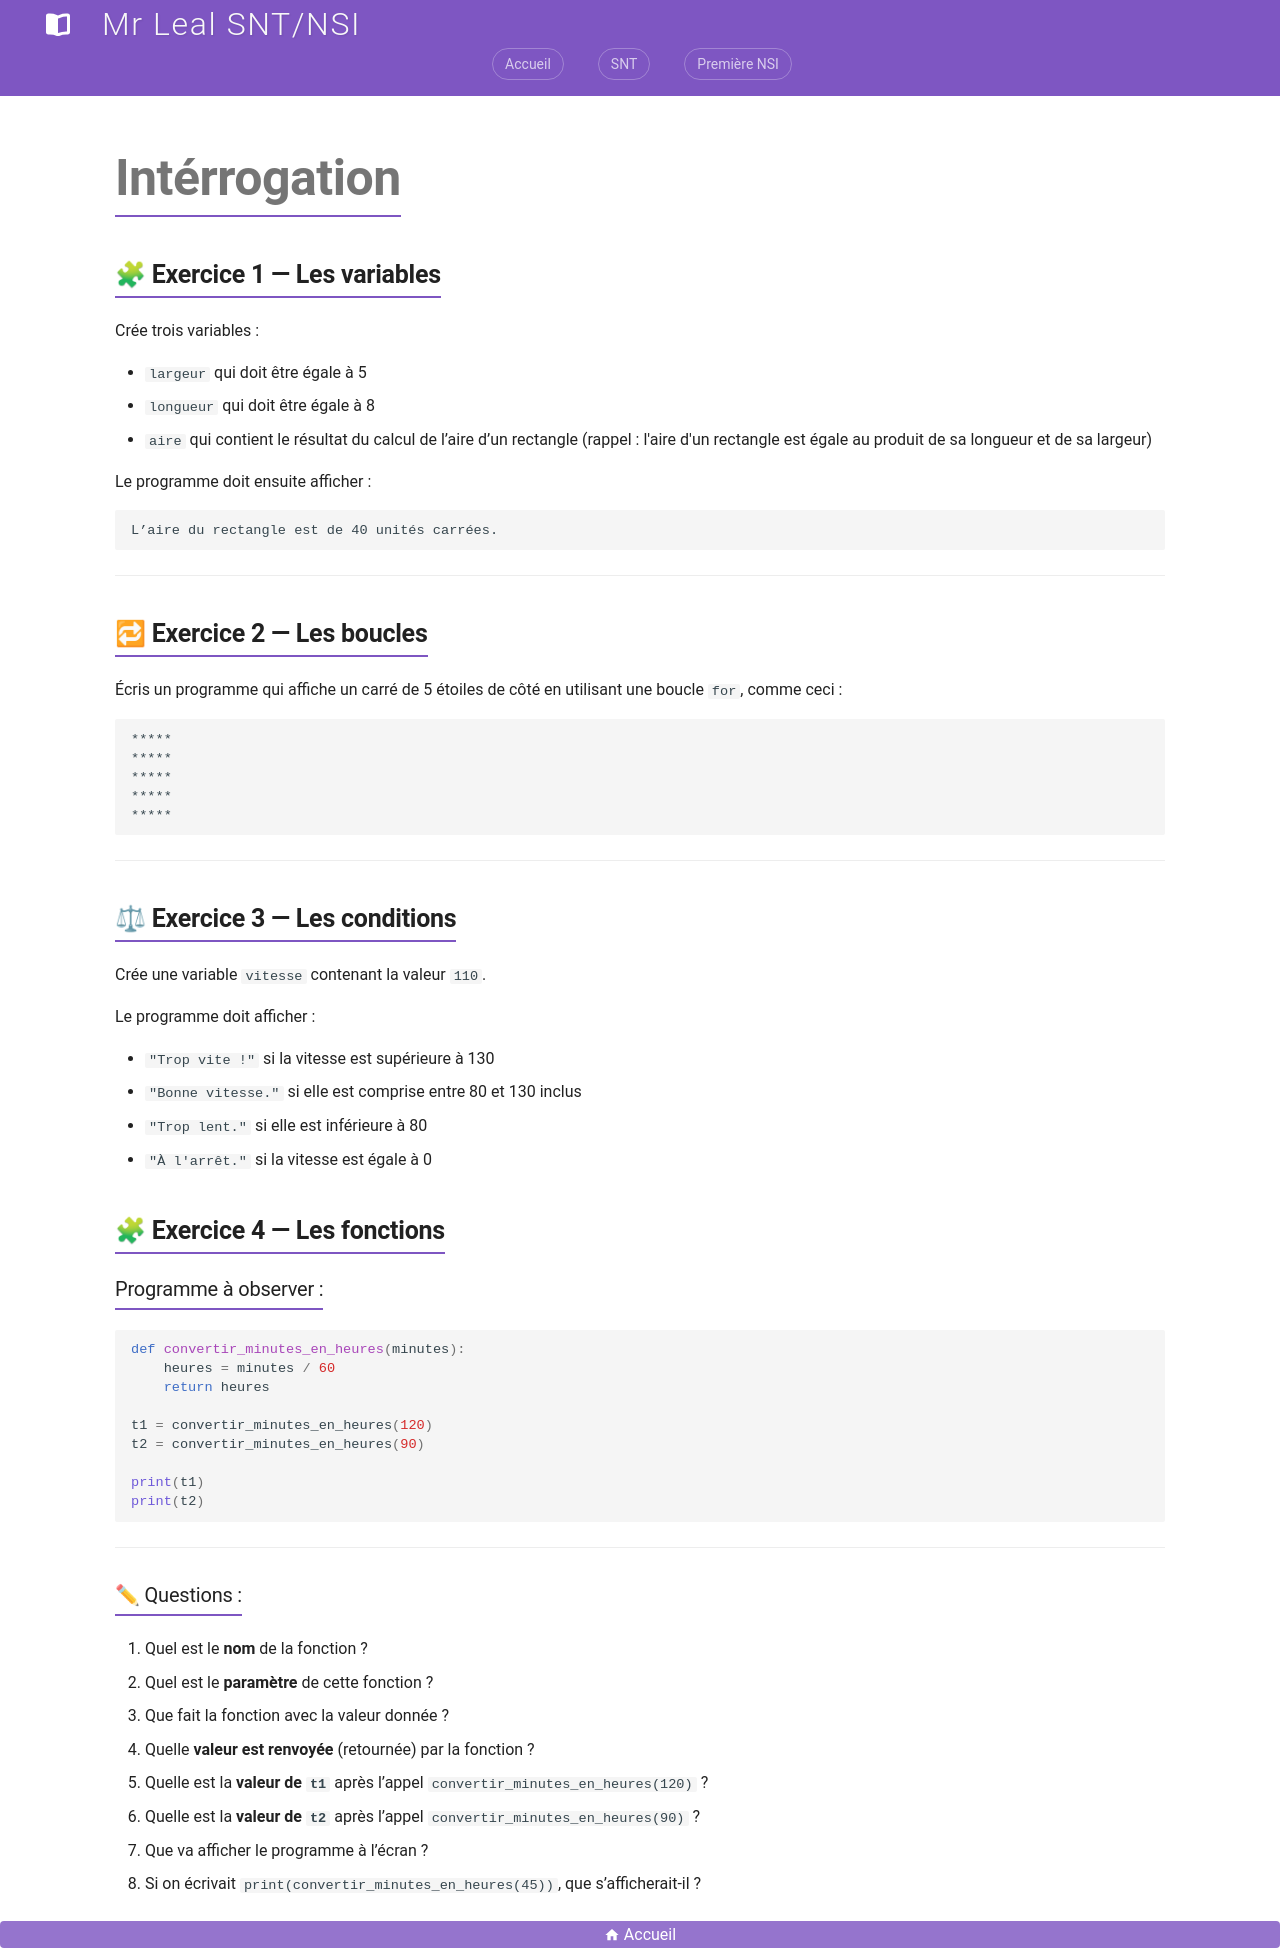

repository: jemangedespatate/projet_mkdocs · page: SNT/Programmation_Python/evaluations/evaluation/index.html · generator: mkdocs

# Intérrogation

<script>
  const password = "mdpi251"; // mot de passe
  const userInput = prompt("Entrez le mot de passe pour accéder à cette page :");

  if (userInput !== password) {
    alert("Mot de passe incorrect !");
    window.location.href = "/";
  }
</script>

## 🧩 **Exercice 1 — Les variables**

Crée trois variables :

* `largeur` qui doit être égale à 5
* `longueur` qui doit être égale à 8
* `aire` qui contient le résultat du calcul de l’aire d’un rectangle (rappel : l'aire d'un rectangle est égale au produit de sa longueur et de sa largeur)

Le programme doit ensuite afficher :

```
L’aire du rectangle est de 40 unités carrées.
```

---

## 🔁 **Exercice 2 — Les boucles**

Écris un programme qui affiche un carré de 5 étoiles de côté en utilisant une boucle `for`, comme ceci :

```
*****
*****
*****
*****
*****
```

---

## ⚖ **Exercice 3 — Les conditions**

Crée une variable `vitesse` contenant la valeur `110`.

Le programme doit afficher :

* `"Trop vite !"` si la vitesse est supérieure à 130
* `"Bonne vitesse."` si elle est comprise entre 80 et 130 inclus
* `"Trop lent."` si elle est inférieure à 80
* `"À l'arrêt."` si la vitesse est égale à 0

## 🧩 **Exercice 4 — Les fonctions**

### Programme à observer :

```python
def convertir_minutes_en_heures(minutes):
    heures = minutes / 60
    return heures

t1 = convertir_minutes_en_heures(120)
t2 = convertir_minutes_en_heures(90)

print(t1)
print(t2)
```

---

### ✏ Questions :

1. Quel est le **nom** de la fonction ?
2. Quel est le **paramètre** de cette fonction ?
3. Que fait la fonction avec la valeur donnée ?
4. Quelle **valeur est renvoyée** (retournée) par la fonction ?
5. Quelle est la **valeur de `t1`** après l’appel `convertir_minutes_en_heures(120)` ?
6. Quelle est la **valeur de `t2`** après l’appel `convertir_minutes_en_heures(90)` ?
7. Que va afficher le programme à l’écran ?
8. Si on écrivait `print(convertir_minutes_en_heures(45))`, que s’afficherait-il ?
